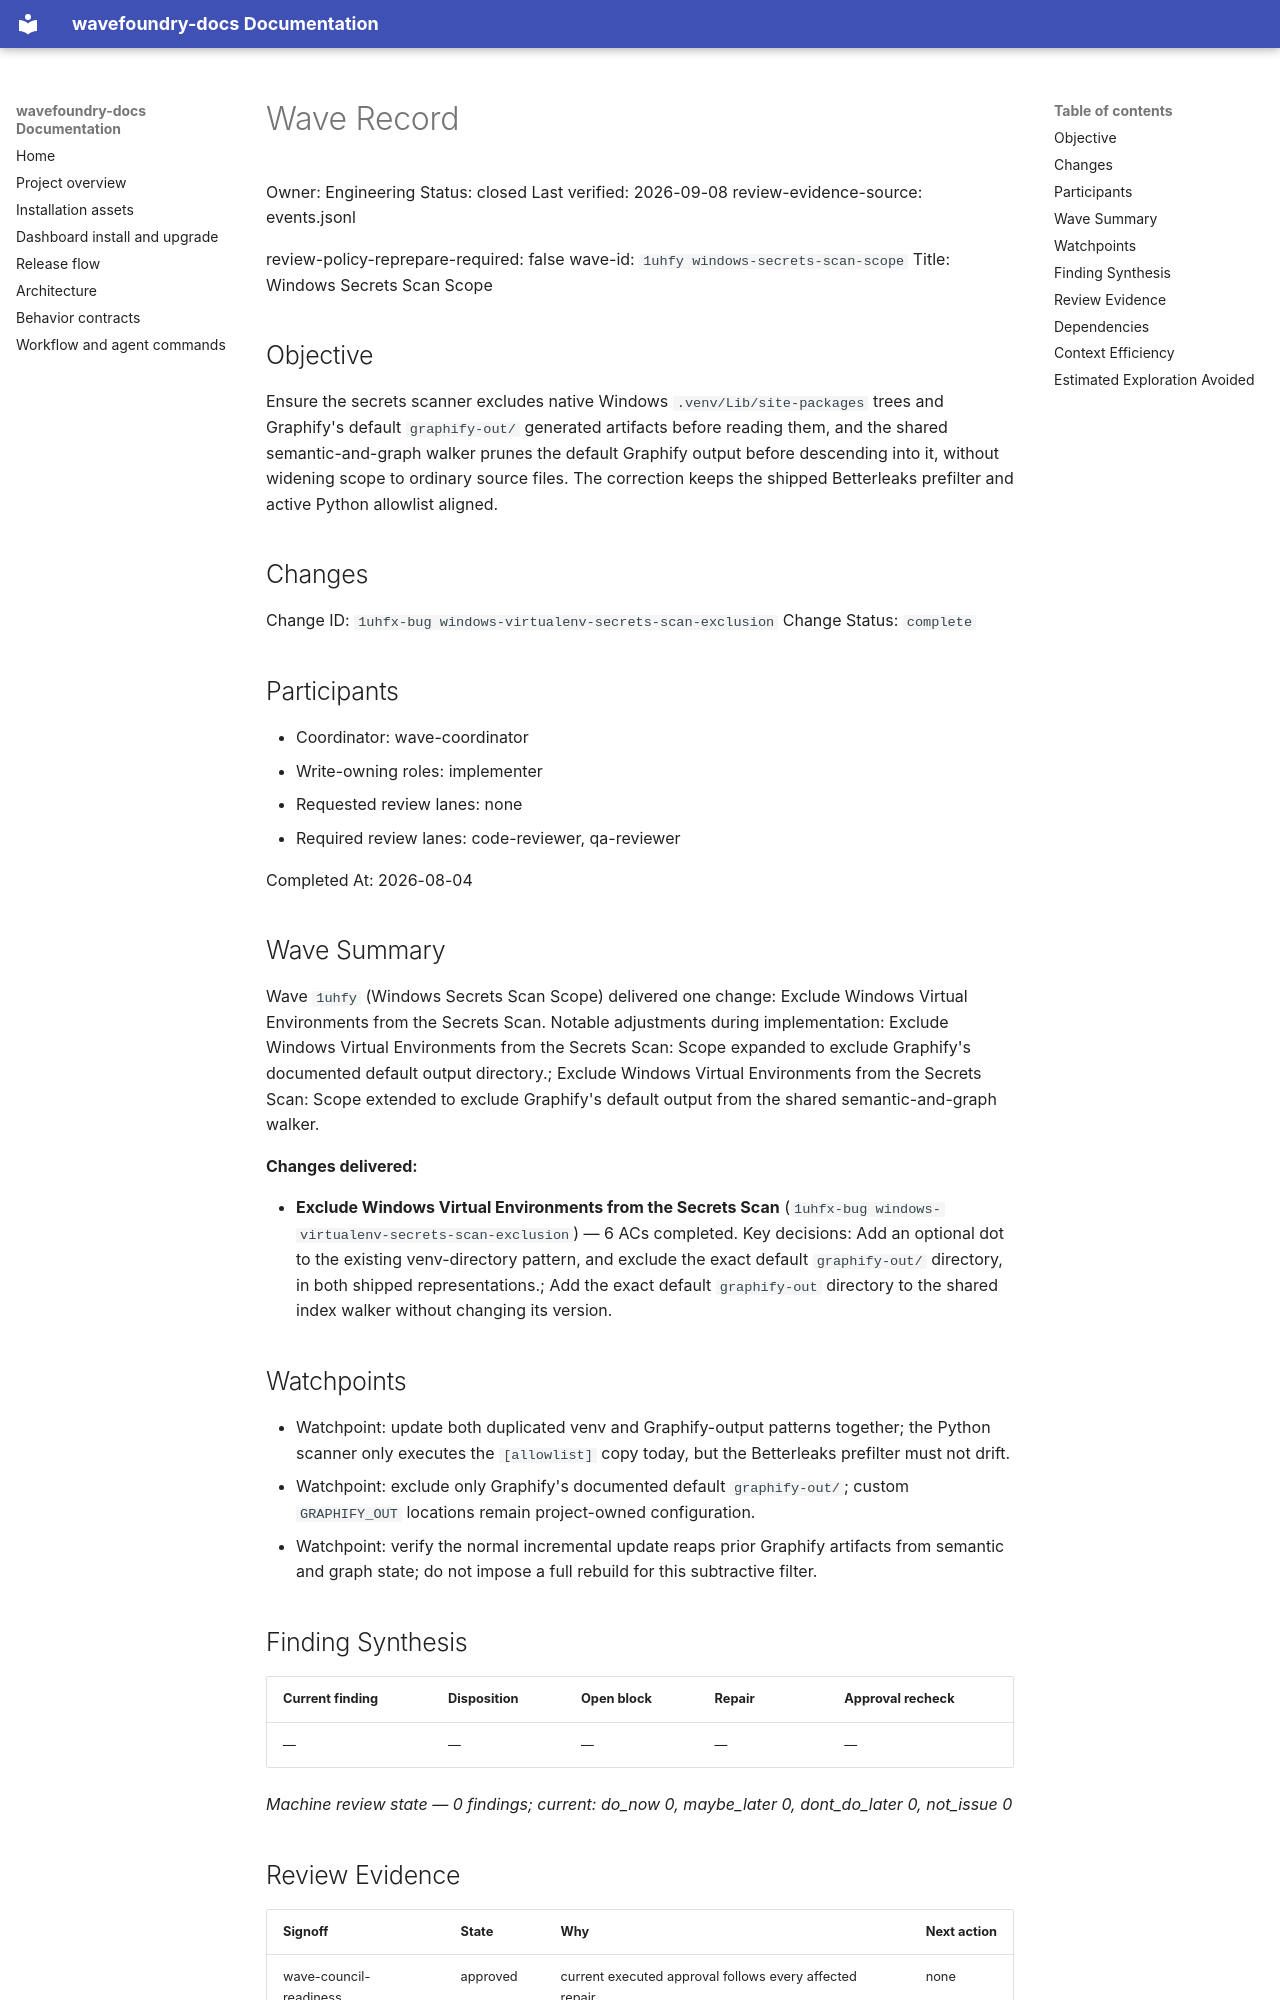

repository: coryhacking/wavefoundry · page: waves/1uhfy windows-secrets-scan-scope/wave/index.html · generator: mkdocs

# Wave Record

Owner: Engineering
Status: closed
Last verified: 2026-09-08
review-evidence-source: events.jsonl

review-policy-reprepare-required: false
wave-id: `1uhfy windows-secrets-scan-scope`
Title: Windows Secrets Scan Scope

## Objective

Ensure the secrets scanner excludes native Windows `.venv/Lib/site-packages` trees and Graphify's default `graphify-out/` generated artifacts before reading them, and the shared semantic-and-graph walker prunes the default Graphify output before descending into it, without widening scope to ordinary source files. The correction keeps the shipped Betterleaks prefilter and active Python allowlist aligned.

## Changes

Change ID: `1uhfx-bug windows-virtualenv-secrets-scan-exclusion`
Change Status: `complete`

## Participants

- Coordinator: wave-coordinator
- Write-owning roles: implementer
- Requested review lanes: none
- Required review lanes: code-reviewer, qa-reviewer

Completed At: 2026-08-04

## Wave Summary

Wave `1uhfy` (Windows Secrets Scan Scope) delivered one change: Exclude Windows Virtual Environments from the Secrets Scan. Notable adjustments during implementation: Exclude Windows Virtual Environments from the Secrets Scan: Scope expanded to exclude Graphify's documented default output directory.; Exclude Windows Virtual Environments from the Secrets Scan: Scope extended to exclude Graphify's default output from the shared semantic-and-graph walker.

**Changes delivered:**

- **Exclude Windows Virtual Environments from the Secrets Scan** (`1uhfx-bug windows-virtualenv-secrets-scan-exclusion`) — 6 ACs completed. Key decisions: Add an optional dot to the existing venv-directory pattern, and exclude the exact default `graphify-out/` directory, in both shipped representations.; Add the exact default `graphify-out` directory to the shared index walker without changing its version.
## Watchpoints

- Watchpoint: update both duplicated venv and Graphify-output patterns together; the Python scanner only executes the `[allowlist]` copy today, but the Betterleaks prefilter must not drift.
- Watchpoint: exclude only Graphify's documented default `graphify-out/`; custom `GRAPHIFY_OUT` locations remain project-owned configuration.
- Watchpoint: verify the normal incremental update reaps prior Graphify artifacts from semantic and graph state; do not impose a full rebuild for this subtractive filter.

## Finding Synthesis

<!-- wave:finding-synthesis begin -->
| Current finding | Disposition | Open block | Repair | Approval recheck |
| --- | --- | --- | --- | --- |
| — | — | — | — | — |

*Machine review state — 0 findings; current: do_now 0, maybe_later 0, dont_do_later 0, not_issue 0*
<!-- wave:finding-synthesis end -->

## Review Evidence

<!-- wave:review-status begin -->
| Signoff | State | Why | Next action |
| --- | --- | --- | --- |
| wave-council-readiness | approved | current executed approval follows every affected repair | none |
| wave-council-delivery | approved | current executed approval follows every affected repair | none |
| code-reviewer | approved | current executed approval follows every affected repair | none |
| qa-reviewer | approved | current executed approval follows every affected repair | none |
| operator-signoff | approved | current executed approval follows every affected repair | none |
<!-- wave:review-status end -->

- operator-signoff: <approved when operator confirms closure>

## Dependencies

- No external wave dependencies.
